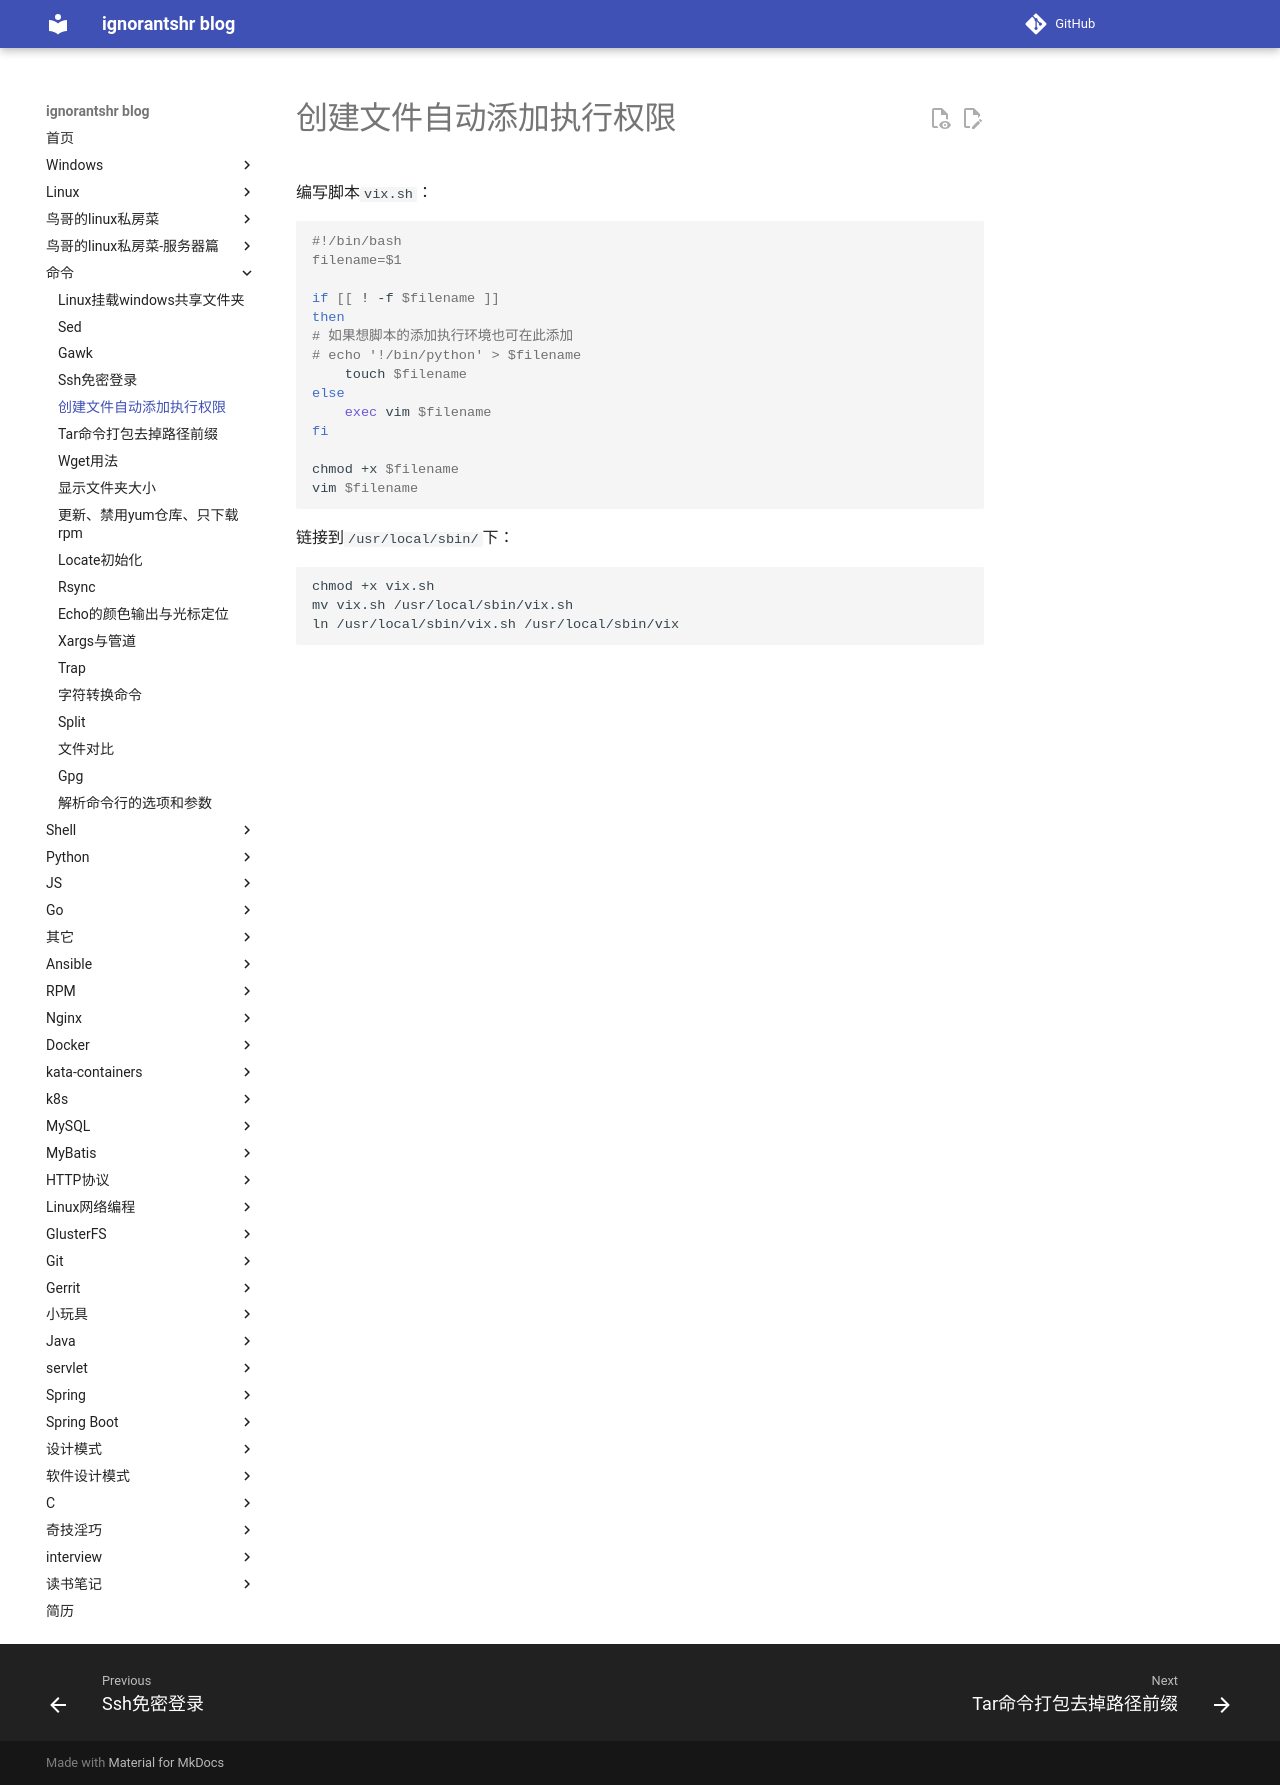

repository: ignorantshr/person-blog · page: 命令/创建文件自动添加执行权限/index.html · generator: mkdocs

编写脚本`vix.sh`：
```bash
#!/bin/bash
filename=$1

if [[ ! -f $filename ]]
then
# 如果想脚本的添加执行环境也可在此添加
# echo '!/bin/python' > $filename
    touch $filename
else
    exec vim $filename
fi

chmod +x $filename
vim $filename
```

链接到`/usr/local/sbin/`下：

```bash
chmod +x vix.sh
mv vix.sh /usr/local/sbin/vix.sh
ln /usr/local/sbin/vix.sh /usr/local/sbin/vix
```
